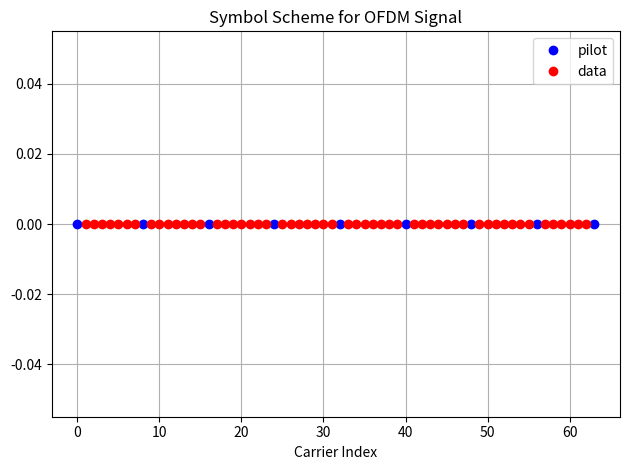
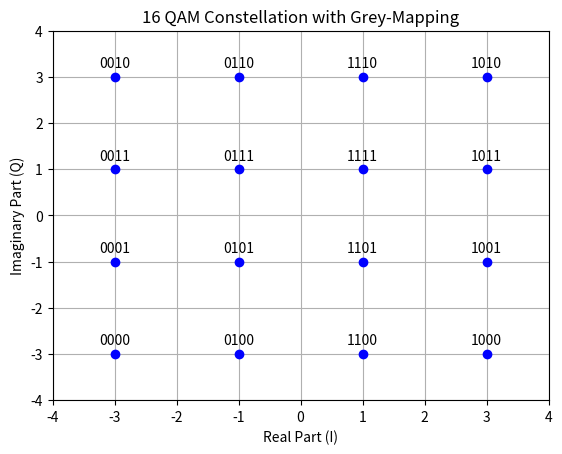
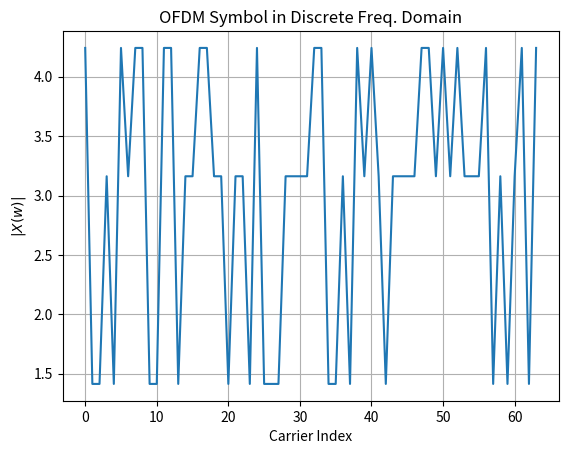
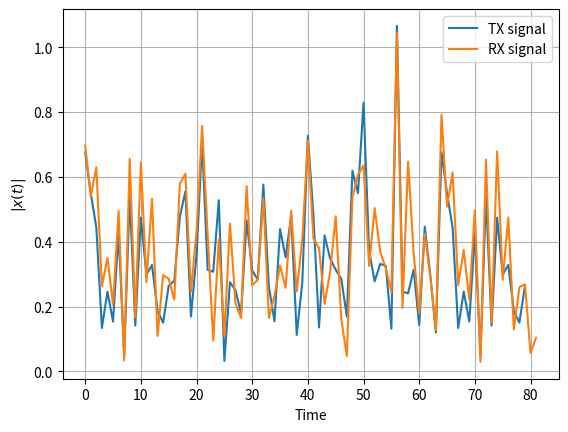
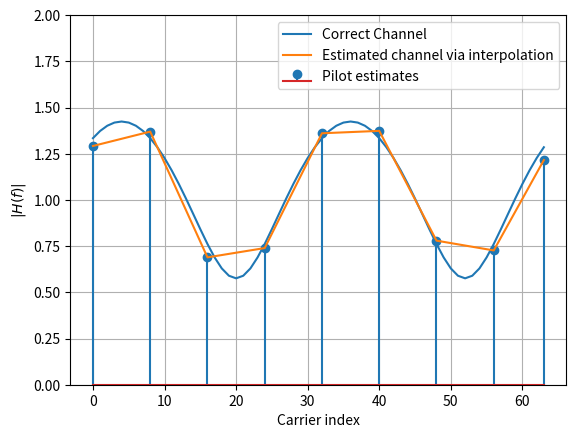
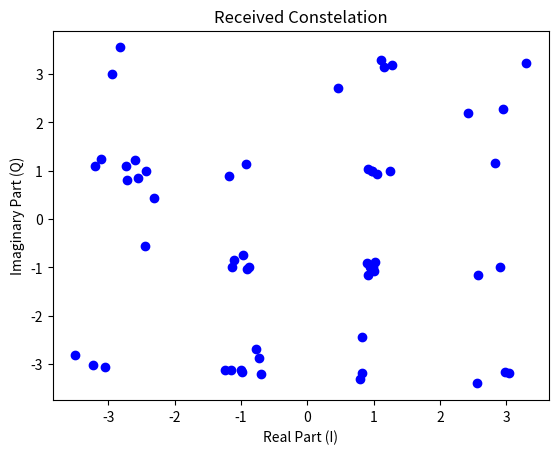
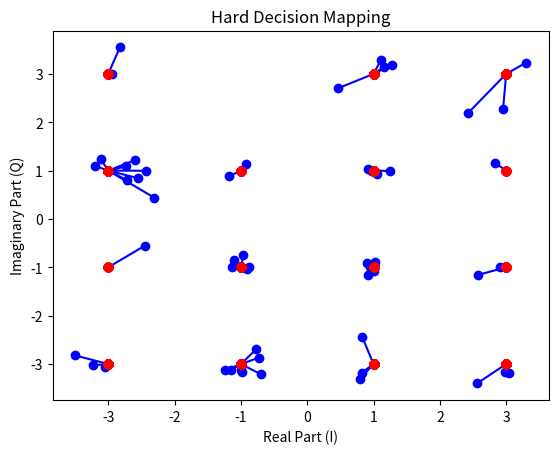

Reproduce these figures in Python, in order.
import numpy as np
import matplotlib.pyplot as plt
import scipy


K = 64 # number of OFDM subcarriers

CP = K//4  # length of the cyclic prefix: 25% of the block

P = 8 # number of pilot carriers per OFDM block
pilotValue = 3+3j # The known value each pilot transmits


allCarriers = np.arange(K)  # indices of all subcarriers ([0, 1, ... K-1])

pilotCarriers = allCarriers[::K//P] # Pilots is every (K/P)th carrier.

# For convenience of channel estimation, let's make the last carriers also be a pilot
pilotCarriers = np.hstack([pilotCarriers, np.array([allCarriers[-1]])])
P = P+1

# data carriers are all remaining carriers
dataCarriers = np.delete(allCarriers, pilotCarriers)

print ("allCarriers:   %s" % allCarriers)
print ("pilotCarriers: %s" % pilotCarriers)
print ("dataCarriers:  %s" % dataCarriers)
plt.plot(pilotCarriers, np.zeros_like(pilotCarriers), 'bo', label='pilot')
plt.plot(dataCarriers, np.zeros_like(dataCarriers), 'ro', label='data')

plt.title("Symbol Scheme for OFDM Signal")
plt.xlabel("Carrier Index")
plt.grid()
plt.tight_layout()
plt.legend()
plt.show()



mu = 4 # bits per symbol (i.e. 16QAM)
payloadBits_per_OFDM = len(dataCarriers)*mu  # number of payload bits per OFDM symbol

mapping_table = {
    (0,0,0,0) : -3-3j,
    (0,0,0,1) : -3-1j,
    (0,0,1,0) : -3+3j,
    (0,0,1,1) : -3+1j,
    (0,1,0,0) : -1-3j,
    (0,1,0,1) : -1-1j,
    (0,1,1,0) : -1+3j,
    (0,1,1,1) : -1+1j,
    (1,0,0,0) :  3-3j,
    (1,0,0,1) :  3-1j,
    (1,0,1,0) :  3+3j,
    (1,0,1,1) :  3+1j,
    (1,1,0,0) :  1-3j,
    (1,1,0,1) :  1-1j,
    (1,1,1,0) :  1+3j,
    (1,1,1,1) :  1+1j
}
for b3 in [0, 1]:
    for b2 in [0, 1]:
        for b1 in [0, 1]:
            for b0 in [0, 1]:
                B = (b3, b2, b1, b0)
                Q = mapping_table[B]
                plt.plot(Q.real, Q.imag, 'bo')
                plt.text(Q.real, Q.imag+0.2, "".join(str(x) for x in B), ha='center')


plt.title("16 QAM Constellation with Grey-Mapping")
plt.xlabel("Real Part (I)")
plt.ylabel("Imaginary Part (Q)")
plt.ylim(-4,4)
plt.xlim(-4,4)
plt.grid()
plt.show()

demapping_table = {v : k for k, v in mapping_table.items()}

channelResponse = np.array([1, 0, 0.3+0.3j])  # the impulse response of the wireless channel
H_exact = np.fft.fft(channelResponse, K)
#plt.plot(allCarriers, abs(H_exact))

SNRdb = 25  # signal to noise-ratio in dB at the receiver 

bits = np.random.binomial(n=1, p=0.5, size=(payloadBits_per_OFDM, ))
print ("Bits count: ", len(bits))
print ("First 20 bits: ", bits[:20])
print ("Mean of bits (should be around 0.5): ", np.mean(bits))


def SP(bits):
    return bits.reshape((len(dataCarriers), mu))
bits_SP = SP(bits)
print ("First 5 bit groups")
print (bits_SP[:5,:])

def Mapping(bits):
    return np.array([mapping_table[tuple(b)] for b in bits])
QAM = Mapping(bits_SP)
print ("First 5 QAM symbols and bits:")
print (bits_SP[:5,:])
print (QAM[:5])


def OFDM_symbol(QAM_payload):
    symbol = np.zeros(K, dtype=complex) # the overall K subcarriers
    symbol[pilotCarriers] = pilotValue  # allocate the pilot subcarriers 
    symbol[dataCarriers] = QAM_payload  # allocate the pilot subcarriers
    return symbol
OFDM_data = OFDM_symbol(QAM)
print ("Number of OFDM carriers in frequency domain: ", len(OFDM_data))


plt.plot(np.abs(OFDM_data))
plt.title("OFDM Symbol in Discrete Freq. Domain")
plt.xlabel('Carrier Index')
plt.ylabel('$|X(w)|$')
plt.grid(True)
plt.show()





def IDFT(OFDM_data):
    return np.fft.ifft(OFDM_data)
OFDM_time = IDFT(OFDM_data)
print ("Number of OFDM samples in time-domain before CP: ", len(OFDM_time))


def addCP(OFDM_time):
    cp = OFDM_time[-CP:]               # take the last CP samples ...
    return np.hstack([cp, OFDM_time])  # ... and add them to the beginning
OFDM_withCP = addCP(OFDM_time)
print ("Number of OFDM samples in time domain with CP: ", len(OFDM_withCP))




def channel(signal):
    convolved = np.convolve(signal, channelResponse)
    signal_power = np.mean(abs(convolved**2))
    sigma2 = signal_power * 10**(-SNRdb/10)  # calculate noise power based on signal power and SNR
    
    print ("RX Signal power: %.4f. Noise power: %.4f" % (signal_power, sigma2))
    
    # Generate complex noise with given variance
    noise = np.sqrt(sigma2/2) * (np.random.randn(*convolved.shape)+1j*np.random.randn(*convolved.shape))
    return convolved + noise
OFDM_TX = OFDM_withCP
OFDM_RX = channel(OFDM_TX)
plt.plot(abs(OFDM_TX), label='TX signal')
plt.plot(abs(OFDM_RX), label='RX signal')
plt.legend(fontsize=10)
plt.xlabel('Time'); plt.ylabel('$|x(t)|$')
plt.grid(True)
plt.show()


def removeCP(signal):
    return signal[CP:(CP+K)]
OFDM_RX_noCP = removeCP(OFDM_RX)


def DFT(OFDM_RX):
    return np.fft.fft(OFDM_RX)
OFDM_demod = DFT(OFDM_RX_noCP)


def channelEstimate(OFDM_demod):
    pilots = OFDM_demod[pilotCarriers]  # extract the pilot values from the RX signal
    Hest_at_pilots = pilots / pilotValue # divide by the transmitted pilot values
    
    # Perform interpolation between the pilot carriers to get an estimate
    # of the channel in the data carriers. Here, we interpolate absolute value and phase 
    # separately
    Hest_abs = scipy.interpolate.interp1d(pilotCarriers, abs(Hest_at_pilots), kind='linear')(allCarriers)
    Hest_phase = scipy.interpolate.interp1d(pilotCarriers, np.angle(Hest_at_pilots), kind='linear')(allCarriers)
    Hest = Hest_abs * np.exp(1j*Hest_phase)
    
    plt.plot(allCarriers, abs(H_exact), label='Correct Channel')
    plt.stem(pilotCarriers, abs(Hest_at_pilots), label='Pilot estimates')
    plt.plot(allCarriers, abs(Hest), label='Estimated channel via interpolation')
    plt.grid(True); plt.xlabel('Carrier index'); plt.ylabel('$|H(f)|$'); plt.legend(fontsize=10)
    plt.ylim(0,2)
    plt.show()
    
    return Hest
Hest = channelEstimate(OFDM_demod)



def equalize(OFDM_demod, Hest):
    return OFDM_demod / Hest
equalized_Hest = equalize(OFDM_demod, Hest)


def get_payload(equalized):
    return equalized[dataCarriers]
QAM_est = get_payload(equalized_Hest)
plt.plot(QAM_est.real, QAM_est.imag, 'bo')
plt.title("Received Constelation")
plt.xlabel("Real Part (I)")
plt.ylabel("Imaginary Part (Q)")
plt.show()



def Demapping(QAM):
    # array of possible constellation points
    constellation = np.array([x for x in demapping_table.keys()])
    
    # calculate distance of each RX point to each possible point
    dists = abs(QAM.reshape((-1,1)) - constellation.reshape((1,-1)))
    
    # for each element in QAM, choose the index in constellation 
    # that belongs to the nearest constellation point
    const_index = dists.argmin(axis=1)
    
    # get back the real constellation point
    hardDecision = constellation[const_index]
    
    # transform the constellation point into the bit groups
    return np.vstack([demapping_table[C] for C in hardDecision]), hardDecision

PS_est, hardDecision = Demapping(QAM_est)
for qam, hard in zip(QAM_est, hardDecision):
    plt.plot([qam.real, hard.real], [qam.imag, hard.imag], 'b-o')
    plt.plot(hardDecision.real, hardDecision.imag, 'ro')
plt.title("Hard Decision Mapping")
plt.xlabel("Real Part (I)")
plt.ylabel("Imaginary Part (Q)")
plt.show()


def PS(bits):
    return bits.reshape((-1,))
bits_est = PS(PS_est)
print ("Obtained Bit error rate: ", np.sum(abs(bits-bits_est))/len(bits))
